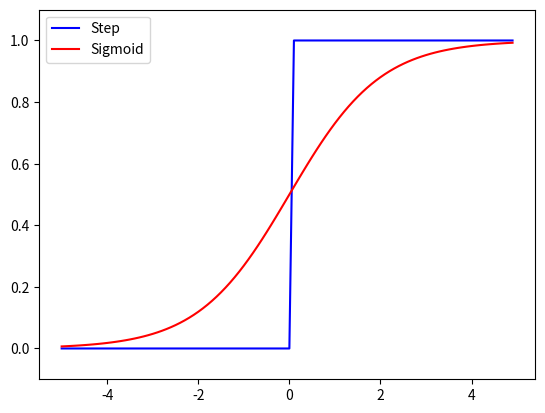

This figure's Python source:
import numpy as np
import matplotlib.pyplot as plt

def step_func(x):
    y = x > 0
    return y.astype(int)

x = np.array([-1.0, 0.1, 1.0])
y = step_func(x)
y

def sigmoid_func(x):
    return 1 / (1 + np.exp(-x))

x = np.array([-1.0, 0.1, 1.0])
y = sigmoid_func(x)
y

# それぞれのプロット
x = np.arange(-5.0, 5.0, 0.1)
step_y = step_func(x)
sigmoid_y = sigmoid_func(x)
plt.plot(x, step_y, label = "Step", color = "blue")
plt.plot(x, sigmoid_y, label = "Sigmoid", color = "red")
plt.ylim(-0.1, 1.1)
plt.legend()
plt.show()

def init_network():
    network = {}
    network["W1"] = np.array([[0.1, 0.3, 0.5], [0.2, 0.4, 0.6]])
    network["b1"] = np.array([0.1, 0.2, 0.3])
    network["W2"] = np.array([[0.1, 0.4], [0.2, 0.5], [0.3, 0.6]])
    network["b2"] = np.array([0.1, 0.2])
    network["W3"] = np.array([[0.1, 0.3], [0.2, 0.4]])
    network["b3"] = np.array([0.1, 0.2])
    return network

def forward(network, x):
    W1, W2, W3 = network["W1"], network["W2"], network["W3"]
    b1, b2, b3 = network["b1"], network["b2"], network["b3"]
    
    a1 = np.dot(x, W1) + b1
    z1 = sigmoid_func(a1)
    a2 = np.dot(z1, W2) + b2
    z2 = sigmoid_func(a2)
    a3 = np.dot(z2, W3) + b3
    y = a3
    
    return y

network = init_network()
x = np.array([1.0, 0.5])
y = forward(network, x)
y

